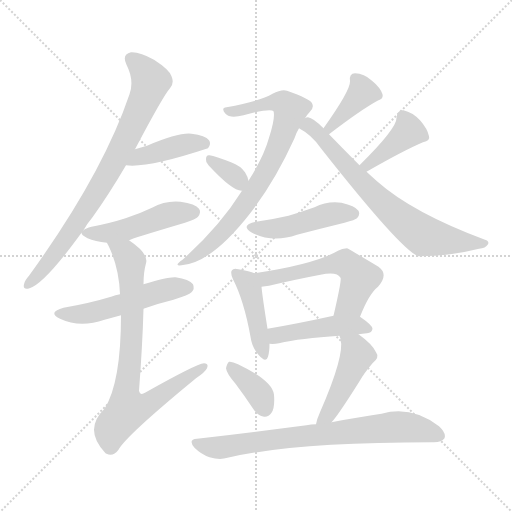
t = 0.00 s
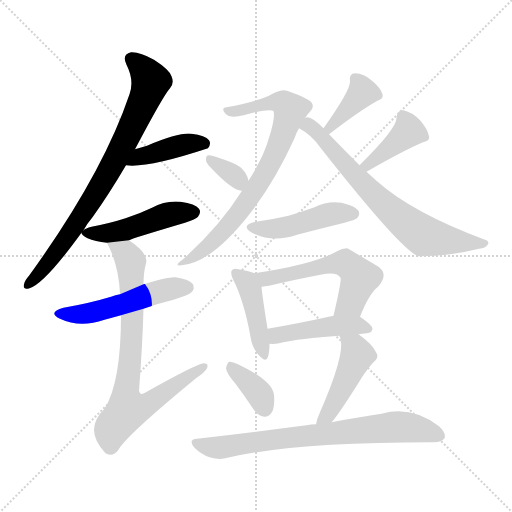
t = 2.33 s
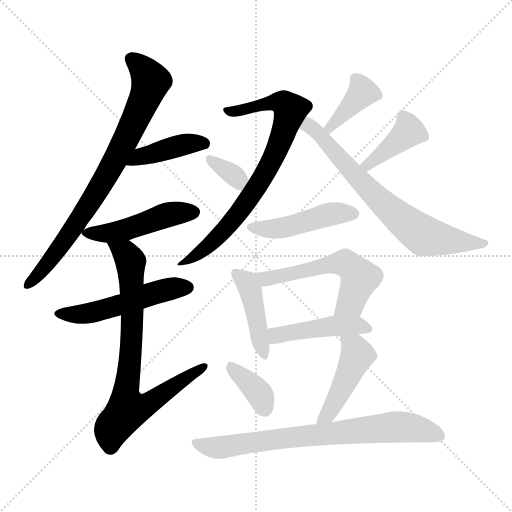
t = 4.65 s
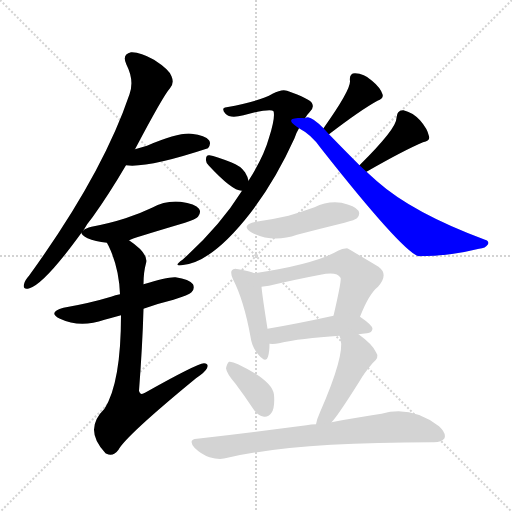
t = 6.98 s
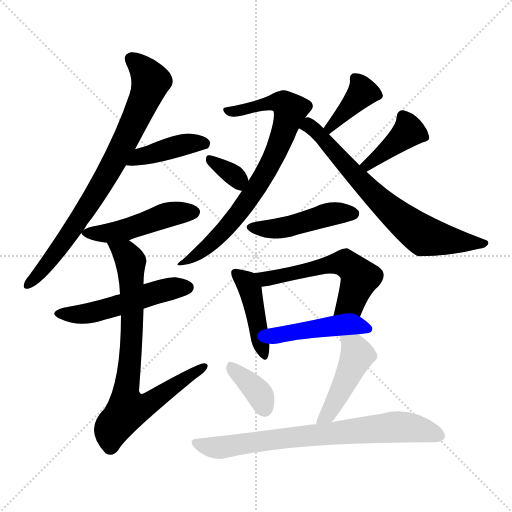
t = 9.31 s
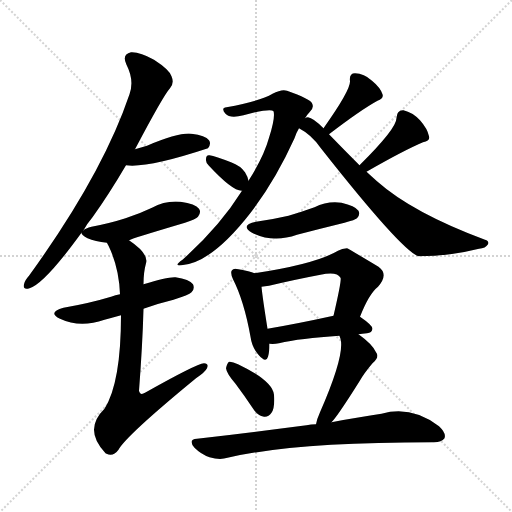
t = 11.63 s

The animated SVG that drew these frames (rendered in a browser with its animation timeline set to each time). Animation: 17 CSS @keyframes rules; one cycle of 11.63 s.

<svg version="1.1" viewBox="0 0 1024 1024" xmlns="http://www.w3.org/2000/svg">
  <g stroke="lightgray" stroke-dasharray="1,1" stroke-width="1" transform="scale(4, 4)">
    <line x1="0" y1="0" x2="256" y2="256"></line>
    <line x1="256" y1="0" x2="0" y2="256"></line>
    <line x1="128" y1="0" x2="128" y2="256"></line>
    <line x1="0" y1="128" x2="256" y2="128"></line>
  </g>
<g transform="scale(1, -1) translate(0, -900)">
   <style type="text/css">
    @keyframes keyframes0 {
      from {
       stroke: blue;
       stroke-dashoffset: 790;
       stroke-width: 128;
       }
       72% {
       animation-timing-function: step-end;
       stroke: blue;
       stroke-dashoffset: 0;
       stroke-width: 128;
       }
       to {
       stroke: black;
       stroke-width: 1024;
       }
       }
       #make-me-a-hanzi-animation-0 {
         animation: keyframes0 0.892904s both;
         animation-delay: 0.000000s;
         animation-timing-function: linear;
       }
    @keyframes keyframes1 {
      from {
       stroke: blue;
       stroke-dashoffset: 414;
       stroke-width: 128;
       }
       57% {
       animation-timing-function: step-end;
       stroke: blue;
       stroke-dashoffset: 0;
       stroke-width: 128;
       }
       to {
       stroke: black;
       stroke-width: 1024;
       }
       }
       #make-me-a-hanzi-animation-1 {
         animation: keyframes1 0.586914s both;
         animation-delay: 0.892904s;
         animation-timing-function: linear;
       }
    @keyframes keyframes2 {
      from {
       stroke: blue;
       stroke-dashoffset: 482;
       stroke-width: 128;
       }
       61% {
       animation-timing-function: step-end;
       stroke: blue;
       stroke-dashoffset: 0;
       stroke-width: 128;
       }
       to {
       stroke: black;
       stroke-width: 1024;
       }
       }
       #make-me-a-hanzi-animation-2 {
         animation: keyframes2 0.642253s both;
         animation-delay: 1.479818s;
         animation-timing-function: linear;
       }
    @keyframes keyframes3 {
      from {
       stroke: blue;
       stroke-dashoffset: 517;
       stroke-width: 128;
       }
       63% {
       animation-timing-function: step-end;
       stroke: blue;
       stroke-dashoffset: 0;
       stroke-width: 128;
       }
       to {
       stroke: black;
       stroke-width: 1024;
       }
       }
       #make-me-a-hanzi-animation-3 {
         animation: keyframes3 0.670736s both;
         animation-delay: 2.122070s;
         animation-timing-function: linear;
       }
    @keyframes keyframes4 {
      from {
       stroke: blue;
       stroke-dashoffset: 782;
       stroke-width: 128;
       }
       72% {
       animation-timing-function: step-end;
       stroke: blue;
       stroke-dashoffset: 0;
       stroke-width: 128;
       }
       to {
       stroke: black;
       stroke-width: 1024;
       }
       }
       #make-me-a-hanzi-animation-4 {
         animation: keyframes4 0.886393s both;
         animation-delay: 2.792806s;
         animation-timing-function: linear;
       }
    @keyframes keyframes5 {
      from {
       stroke: blue;
       stroke-dashoffset: 768;
       stroke-width: 128;
       }
       71% {
       animation-timing-function: step-end;
       stroke: blue;
       stroke-dashoffset: 0;
       stroke-width: 128;
       }
       to {
       stroke: black;
       stroke-width: 1024;
       }
       }
       #make-me-a-hanzi-animation-5 {
         animation: keyframes5 0.875000s both;
         animation-delay: 3.679199s;
         animation-timing-function: linear;
       }
    @keyframes keyframes6 {
      from {
       stroke: blue;
       stroke-dashoffset: 337;
       stroke-width: 128;
       }
       52% {
       animation-timing-function: step-end;
       stroke: blue;
       stroke-dashoffset: 0;
       stroke-width: 128;
       }
       to {
       stroke: black;
       stroke-width: 1024;
       }
       }
       #make-me-a-hanzi-animation-6 {
         animation: keyframes6 0.524251s both;
         animation-delay: 4.554199s;
         animation-timing-function: linear;
       }
    @keyframes keyframes7 {
      from {
       stroke: blue;
       stroke-dashoffset: 389;
       stroke-width: 128;
       }
       56% {
       animation-timing-function: step-end;
       stroke: blue;
       stroke-dashoffset: 0;
       stroke-width: 128;
       }
       to {
       stroke: black;
       stroke-width: 1024;
       }
       }
       #make-me-a-hanzi-animation-7 {
         animation: keyframes7 0.566569s both;
         animation-delay: 5.078451s;
         animation-timing-function: linear;
       }
    @keyframes keyframes8 {
      from {
       stroke: blue;
       stroke-dashoffset: 398;
       stroke-width: 128;
       }
       56% {
       animation-timing-function: step-end;
       stroke: blue;
       stroke-dashoffset: 0;
       stroke-width: 128;
       }
       to {
       stroke: black;
       stroke-width: 1024;
       }
       }
       #make-me-a-hanzi-animation-8 {
         animation: keyframes8 0.573893s both;
         animation-delay: 5.645020s;
         animation-timing-function: linear;
       }
    @keyframes keyframes9 {
      from {
       stroke: blue;
       stroke-dashoffset: 708;
       stroke-width: 128;
       }
       70% {
       animation-timing-function: step-end;
       stroke: blue;
       stroke-dashoffset: 0;
       stroke-width: 128;
       }
       to {
       stroke: black;
       stroke-width: 1024;
       }
       }
       #make-me-a-hanzi-animation-9 {
         animation: keyframes9 0.826172s both;
         animation-delay: 6.218913s;
         animation-timing-function: linear;
       }
    @keyframes keyframes10 {
      from {
       stroke: blue;
       stroke-dashoffset: 461;
       stroke-width: 128;
       }
       60% {
       animation-timing-function: step-end;
       stroke: blue;
       stroke-dashoffset: 0;
       stroke-width: 128;
       }
       to {
       stroke: black;
       stroke-width: 1024;
       }
       }
       #make-me-a-hanzi-animation-10 {
         animation: keyframes10 0.625163s both;
         animation-delay: 7.045085s;
         animation-timing-function: linear;
       }
    @keyframes keyframes11 {
      from {
       stroke: blue;
       stroke-dashoffset: 434;
       stroke-width: 128;
       }
       59% {
       animation-timing-function: step-end;
       stroke: blue;
       stroke-dashoffset: 0;
       stroke-width: 128;
       }
       to {
       stroke: black;
       stroke-width: 1024;
       }
       }
       #make-me-a-hanzi-animation-11 {
         animation: keyframes11 0.603190s both;
         animation-delay: 7.670247s;
         animation-timing-function: linear;
       }
    @keyframes keyframes12 {
      from {
       stroke: blue;
       stroke-dashoffset: 558;
       stroke-width: 128;
       }
       64% {
       animation-timing-function: step-end;
       stroke: blue;
       stroke-dashoffset: 0;
       stroke-width: 128;
       }
       to {
       stroke: black;
       stroke-width: 1024;
       }
       }
       #make-me-a-hanzi-animation-12 {
         animation: keyframes12 0.704102s both;
         animation-delay: 8.273438s;
         animation-timing-function: linear;
       }
    @keyframes keyframes13 {
      from {
       stroke: blue;
       stroke-dashoffset: 454;
       stroke-width: 128;
       }
       60% {
       animation-timing-function: step-end;
       stroke: blue;
       stroke-dashoffset: 0;
       stroke-width: 128;
       }
       to {
       stroke: black;
       stroke-width: 1024;
       }
       }
       #make-me-a-hanzi-animation-13 {
         animation: keyframes13 0.619466s both;
         animation-delay: 8.977539s;
         animation-timing-function: linear;
       }
    @keyframes keyframes14 {
      from {
       stroke: blue;
       stroke-dashoffset: 368;
       stroke-width: 128;
       }
       55% {
       animation-timing-function: step-end;
       stroke: blue;
       stroke-dashoffset: 0;
       stroke-width: 128;
       }
       to {
       stroke: black;
       stroke-width: 1024;
       }
       }
       #make-me-a-hanzi-animation-14 {
         animation: keyframes14 0.549479s both;
         animation-delay: 9.597005s;
         animation-timing-function: linear;
       }
    @keyframes keyframes15 {
      from {
       stroke: blue;
       stroke-dashoffset: 460;
       stroke-width: 128;
       }
       60% {
       animation-timing-function: step-end;
       stroke: blue;
       stroke-dashoffset: 0;
       stroke-width: 128;
       }
       to {
       stroke: black;
       stroke-width: 1024;
       }
       }
       #make-me-a-hanzi-animation-15 {
         animation: keyframes15 0.624349s both;
         animation-delay: 10.146484s;
         animation-timing-function: linear;
       }
    @keyframes keyframes16 {
      from {
       stroke: blue;
       stroke-dashoffset: 749;
       stroke-width: 128;
       }
       71% {
       animation-timing-function: step-end;
       stroke: blue;
       stroke-dashoffset: 0;
       stroke-width: 128;
       }
       to {
       stroke: black;
       stroke-width: 1024;
       }
       }
       #make-me-a-hanzi-animation-16 {
         animation: keyframes16 0.859538s both;
         animation-delay: 10.770833s;
         animation-timing-function: linear;
       }
</style>
<path d="M 167.0 439.5 Q 174.0 452.5 185.0 465.5 Q 218.0 511.5 252.0 569.5 L 270.0 601.5 Q 327.0 709.5 340.0 723.5 Q 349.0 733.5 343.0 747.5 Q 339.0 760.5 308.0 780.5 Q 280.0 796.5 262.0 795.5 Q 243.0 791.5 253.0 770.5 Q 269.0 739.5 259.0 711.5 Q 205.0 551.5 58.0 348.5 Q 49.0 338.5 48.0 331.5 Q 45.0 319.5 59.0 323.5 Q 89.0 332.5 163.0 434.5 L 167.0 439.5 Z" fill="lightgray"></path> 
<path d="M 252.0 569.5 Q 295.0 563.5 416.0 603.5 Q 423.0 612.5 418.0 619.5 Q 411.0 629.5 383.0 632.5 Q 358.0 635.5 294.0 608.5 Q 282.0 605.5 270.0 601.5 C 241.0 592.5 222.0 572.5 252.0 569.5 Z" fill="lightgray"></path> 
<path d="M 258.0 419.5 Q 262.0 422.5 370.0 454.5 Q 392.0 461.5 396.0 466.5 Q 403.0 475.5 398.0 482.5 Q 391.0 492.5 361.0 496.5 Q 331.0 499.5 304.0 484.5 Q 279.0 472.5 251.0 463.5 Q 220.0 453.5 183.0 446.5 Q 171.0 443.5 167.0 439.5 C 162.0 436.5 162.0 436.5 163.0 434.5 Q 162.0 430.5 175.0 423.5 Q 190.0 417.5 214.0 414.5 L 258.0 419.5 Z" fill="lightgray"></path> 
<path d="M 287.0 282.5 Q 314.0 292.5 347.0 300.5 Q 378.0 310.5 383.0 315.5 Q 390.0 322.5 386.0 331.5 Q 379.0 341.5 351.0 345.5 Q 335.0 346.5 287.0 331.5 L 240.0 311.5 Q 231.0 310.5 222.0 306.5 Q 179.0 293.5 127.0 284.5 Q 94.0 275.5 120.0 262.5 Q 160.0 243.5 209.0 260.5 Q 224.0 264.5 242.0 269.5 L 287.0 282.5 Z" fill="lightgray"></path> 
<path d="M 242.0 269.5 Q 242.0 134.5 209.0 82.5 Q 166.0 40.5 211.0 -6.5 L 213.0 -7.5 Q 226.0 -14.5 237.0 0.5 Q 252.0 28.5 392.0 143.5 Q 410.0 155.5 414.0 163.5 Q 418.0 173.5 408.0 173.5 Q 393.0 172.5 290.0 114.5 Q 280.0 108.5 278.0 118.5 Q 285.0 209.5 287.0 282.5 L 287.0 331.5 Q 287.0 355.5 292.0 373.5 Q 298.0 392.5 258.0 419.5 C 234.0 437.5 201.0 441.5 214.0 414.5 Q 214.0 413.5 217.0 408.5 Q 238.0 365.5 240.0 311.5 L 242.0 269.5 Z" fill="lightgray"></path> 
<path d="M 610.0 663.5 Q 614.0 670.5 619.0 675.5 Q 629.0 684.5 624.0 693.5 Q 620.0 702.5 574.0 718.5 Q 564.0 722.5 545.0 712.5 Q 520.0 697.5 453.0 685.5 Q 441.0 684.5 451.0 672.5 Q 460.0 662.5 487.0 669.5 Q 542.0 684.5 547.0 677.5 Q 551.0 665.5 538.0 624.5 Q 528.0 587.5 497.0 538.5 L 484.0 518.5 Q 439.0 446.5 365.0 380.5 Q 346.0 367.5 363.0 369.5 Q 423.0 373.5 502.0 475.5 Q 551.0 539.5 589.0 623.5 Q 593.0 635.5 598.0 643.5 L 610.0 663.5 Z" fill="lightgray"></path> 
<path d="M 497.0 538.5 Q 496.0 545.5 490.0 555.5 Q 481.0 568.5 462.0 575.5 Q 431.0 587.5 419.0 589.5 Q 412.0 590.5 412.0 581.5 Q 411.0 575.5 417.0 569.5 Q 465.0 517.5 484.0 518.5 C 502.0 517.5 502.0 517.5 497.0 538.5 Z" fill="lightgray"></path> 
<path d="M 658.0 631.5 Q 722.0 680.5 755.0 698.5 Q 768.0 702.5 765.0 711.5 Q 761.0 724.5 744.0 738.5 Q 728.0 753.5 710.0 753.5 Q 698.0 753.5 700.0 737.5 Q 701.0 719.5 647.0 643.5 C 630.0 619.5 634.0 613.5 658.0 631.5 Z" fill="lightgray"></path> 
<path d="M 733.0 556.5 Q 808.0 599.5 846.0 615.5 Q 861.0 618.5 858.0 627.5 Q 855.0 642.5 840.0 659.5 Q 825.0 675.5 807.0 679.5 Q 794.0 680.5 793.0 664.5 Q 794.0 643.5 719.0 569.5 C 698.0 548.5 707.0 541.5 733.0 556.5 Z" fill="lightgray"></path> 
<path d="M 719.0 569.5 Q 691.0 597.5 658.0 631.5 L 647.0 643.5 Q 626.0 664.5 616.0 665.5 Q 612.0 665.5 610.0 663.5 C 580.0 665.5 572.0 659.5 598.0 643.5 Q 623.0 630.5 641.0 604.5 Q 804.0 397.5 837.0 387.5 Q 897.0 387.5 958.0 402.5 Q 971.0 403.5 976.0 411.5 Q 979.0 417.5 970.0 420.5 Q 825.0 474.5 754.0 537.5 Q 744.0 546.5 733.0 556.5 L 719.0 569.5 Z" fill="lightgray"></path> 
<path d="M 512.0 456.5 Q 479.0 449.5 504.0 434.5 Q 546.0 413.5 594.0 430.5 Q 640.0 442.5 689.0 454.5 Q 711.0 460.5 714.0 463.5 Q 721.0 470.5 717.0 478.5 Q 710.0 488.5 683.0 494.5 Q 655.0 498.5 629.0 485.5 Q 604.0 476.5 577.0 468.5 Q 547.0 461.5 512.0 456.5 Z" fill="lightgray"></path> 
<path d="M 509.0 353.5 Q 500.0 357.5 477.0 361.5 Q 467.0 364.5 464.0 359.5 Q 460.0 355.5 466.0 341.5 Q 488.0 298.5 501.0 226.5 Q 504.0 205.5 516.0 191.5 Q 532.0 172.5 536.0 186.5 Q 539.0 196.5 539.0 212.5 L 535.0 242.5 Q 525.0 305.5 523.0 326.5 C 521.0 349.5 521.0 349.5 509.0 353.5 Z" fill="lightgray"></path> 
<path d="M 720.0 266.5 Q 738.0 312.5 756.0 326.5 Q 778.0 351.5 757.0 366.5 Q 697.0 402.5 694.0 403.5 Q 684.0 403.5 676.0 398.5 Q 630.0 371.5 509.0 353.5 C 479.0 348.5 493.0 322.5 523.0 326.5 Q 530.0 327.5 538.0 328.5 Q 593.0 341.5 641.0 350.5 Q 674.0 357.5 681.0 344.5 Q 684.0 341.5 667.0 268.5 C 660.0 239.5 709.0 238.5 720.0 266.5 Z" fill="lightgray"></path> 
<path d="M 717.0 231.5 Q 724.0 232.5 734.0 233.5 Q 744.0 234.5 745.0 242.5 Q 745.0 249.5 720.0 266.5 C 705.0 276.5 696.0 274.5 667.0 268.5 Q 594.0 252.5 535.0 242.5 C 505.0 237.5 509.0 213.5 539.0 212.5 Q 548.0 211.5 558.0 213.5 Q 600.0 223.5 679.0 228.5 L 717.0 231.5 Z" fill="lightgray"></path> 
<path d="M 471.0 132.5 Q 489.0 108.5 507.0 81.5 Q 516.0 68.5 528.0 66.5 Q 537.0 65.5 543.0 74.5 Q 550.0 84.5 548.0 110.5 Q 545.0 138.5 476.0 171.5 Q 464.0 177.5 458.0 176.5 Q 454.0 173.5 452.0 163.5 Q 453.0 153.5 471.0 132.5 Z" fill="lightgray"></path> 
<path d="M 663.0 55.5 Q 675.0 67.5 719.0 137.5 Q 728.0 153.5 745.0 173.5 Q 760.0 185.5 752.0 195.5 Q 745.0 211.5 717.0 231.5 C 693.0 249.5 670.0 257.5 679.0 228.5 Q 679.0 227.5 681.0 222.5 Q 690.0 189.5 640.0 75.5 Q 634.0 62.5 632.0 51.5 C 625.0 22.5 643.0 32.5 663.0 55.5 Z" fill="lightgray"></path> 
<path d="M 632.0 51.5 Q 622.0 51.5 613.0 49.5 Q 513.0 36.5 394.0 22.5 Q 375.0 21.5 389.0 4.5 Q 402.0 -8.5 419.0 -14.5 Q 440.0 -20.5 455.0 -15.5 Q 588.0 15.5 864.0 15.5 Q 883.0 14.5 889.0 23.5 Q 893.0 33.5 878.0 47.5 Q 823.0 89.5 763.0 72.5 Q 720.0 66.5 663.0 55.5 L 632.0 51.5 Z" fill="lightgray"></path> 
      <clipPath id="make-me-a-hanzi-clip-0">
      <path d="M 167.0 439.5 Q 174.0 452.5 185.0 465.5 Q 218.0 511.5 252.0 569.5 L 270.0 601.5 Q 327.0 709.5 340.0 723.5 Q 349.0 733.5 343.0 747.5 Q 339.0 760.5 308.0 780.5 Q 280.0 796.5 262.0 795.5 Q 243.0 791.5 253.0 770.5 Q 269.0 739.5 259.0 711.5 Q 205.0 551.5 58.0 348.5 Q 49.0 338.5 48.0 331.5 Q 45.0 319.5 59.0 323.5 Q 89.0 332.5 163.0 434.5 L 167.0 439.5 Z" fill="lightgray"></path>
      </clipPath>
      <path clip-path="url(#make-me-a-hanzi-clip-0)" d="M 264.0 780.5 L 280.0 768.5 L 302.0 737.5 L 274.0 667.5 L 220.0 560.5 L 165.0 470.5 L 117.0 399.5 L 57.0 332.5 " fill="none" id="make-me-a-hanzi-animation-0" stroke-dasharray="662 1324" stroke-linecap="round"></path>

      <clipPath id="make-me-a-hanzi-clip-1">
      <path d="M 252.0 569.5 Q 295.0 563.5 416.0 603.5 Q 423.0 612.5 418.0 619.5 Q 411.0 629.5 383.0 632.5 Q 358.0 635.5 294.0 608.5 Q 282.0 605.5 270.0 601.5 C 241.0 592.5 222.0 572.5 252.0 569.5 Z" fill="lightgray"></path>
      </clipPath>
      <path clip-path="url(#make-me-a-hanzi-clip-1)" d="M 257.0 573.5 L 281.0 587.5 L 330.0 601.5 L 388.0 614.5 L 408.0 612.5 " fill="none" id="make-me-a-hanzi-animation-1" stroke-dasharray="286 572" stroke-linecap="round"></path>

      <clipPath id="make-me-a-hanzi-clip-2">
      <path d="M 258.0 419.5 Q 262.0 422.5 370.0 454.5 Q 392.0 461.5 396.0 466.5 Q 403.0 475.5 398.0 482.5 Q 391.0 492.5 361.0 496.5 Q 331.0 499.5 304.0 484.5 Q 279.0 472.5 251.0 463.5 Q 220.0 453.5 183.0 446.5 Q 171.0 443.5 167.0 439.5 C 162.0 436.5 162.0 436.5 163.0 434.5 Q 162.0 430.5 175.0 423.5 Q 190.0 417.5 214.0 414.5 L 258.0 419.5 Z" fill="lightgray"></path>
      </clipPath>
      <path clip-path="url(#make-me-a-hanzi-clip-2)" d="M 168.0 434.5 L 219.0 433.5 L 342.0 472.5 L 388.0 475.5 " fill="none" id="make-me-a-hanzi-animation-2" stroke-dasharray="354 708" stroke-linecap="round"></path>

      <clipPath id="make-me-a-hanzi-clip-3">
      <path d="M 287.0 282.5 Q 314.0 292.5 347.0 300.5 Q 378.0 310.5 383.0 315.5 Q 390.0 322.5 386.0 331.5 Q 379.0 341.5 351.0 345.5 Q 335.0 346.5 287.0 331.5 L 240.0 311.5 Q 231.0 310.5 222.0 306.5 Q 179.0 293.5 127.0 284.5 Q 94.0 275.5 120.0 262.5 Q 160.0 243.5 209.0 260.5 Q 224.0 264.5 242.0 269.5 L 287.0 282.5 Z" fill="lightgray"></path>
      </clipPath>
      <path clip-path="url(#make-me-a-hanzi-clip-3)" d="M 121.0 274.5 L 181.0 274.5 L 332.0 320.5 L 375.0 325.5 " fill="none" id="make-me-a-hanzi-animation-3" stroke-dasharray="389 778" stroke-linecap="round"></path>

      <clipPath id="make-me-a-hanzi-clip-4">
      <path d="M 242.0 269.5 Q 242.0 134.5 209.0 82.5 Q 166.0 40.5 211.0 -6.5 L 213.0 -7.5 Q 226.0 -14.5 237.0 0.5 Q 252.0 28.5 392.0 143.5 Q 410.0 155.5 414.0 163.5 Q 418.0 173.5 408.0 173.5 Q 393.0 172.5 290.0 114.5 Q 280.0 108.5 278.0 118.5 Q 285.0 209.5 287.0 282.5 L 287.0 331.5 Q 287.0 355.5 292.0 373.5 Q 298.0 392.5 258.0 419.5 C 234.0 437.5 201.0 441.5 214.0 414.5 Q 214.0 413.5 217.0 408.5 Q 238.0 365.5 240.0 311.5 L 242.0 269.5 Z" fill="lightgray"></path>
      </clipPath>
      <path clip-path="url(#make-me-a-hanzi-clip-4)" d="M 221.0 414.5 L 252.0 392.5 L 262.0 373.5 L 263.0 220.5 L 251.0 112.5 L 256.0 82.5 L 301.0 94.5 L 407.0 166.5 " fill="none" id="make-me-a-hanzi-animation-4" stroke-dasharray="654 1308" stroke-linecap="round"></path>

      <clipPath id="make-me-a-hanzi-clip-5">
      <path d="M 610.0 663.5 Q 614.0 670.5 619.0 675.5 Q 629.0 684.5 624.0 693.5 Q 620.0 702.5 574.0 718.5 Q 564.0 722.5 545.0 712.5 Q 520.0 697.5 453.0 685.5 Q 441.0 684.5 451.0 672.5 Q 460.0 662.5 487.0 669.5 Q 542.0 684.5 547.0 677.5 Q 551.0 665.5 538.0 624.5 Q 528.0 587.5 497.0 538.5 L 484.0 518.5 Q 439.0 446.5 365.0 380.5 Q 346.0 367.5 363.0 369.5 Q 423.0 373.5 502.0 475.5 Q 551.0 539.5 589.0 623.5 Q 593.0 635.5 598.0 643.5 L 610.0 663.5 Z" fill="lightgray"></path>
      </clipPath>
      <path clip-path="url(#make-me-a-hanzi-clip-5)" d="M 460.0 677.5 L 497.0 679.5 L 504.0 686.5 L 550.0 695.5 L 567.0 693.5 L 581.0 680.5 L 552.0 596.5 L 508.0 516.5 L 455.0 445.5 L 408.0 400.5 L 368.0 374.5 " fill="none" id="make-me-a-hanzi-animation-5" stroke-dasharray="640 1280" stroke-linecap="round"></path>

      <clipPath id="make-me-a-hanzi-clip-6">
      <path d="M 497.0 538.5 Q 496.0 545.5 490.0 555.5 Q 481.0 568.5 462.0 575.5 Q 431.0 587.5 419.0 589.5 Q 412.0 590.5 412.0 581.5 Q 411.0 575.5 417.0 569.5 Q 465.0 517.5 484.0 518.5 C 502.0 517.5 502.0 517.5 497.0 538.5 Z" fill="lightgray"></path>
      </clipPath>
      <path clip-path="url(#make-me-a-hanzi-clip-6)" d="M 422.0 579.5 L 472.0 546.5 L 482.0 527.5 " fill="none" id="make-me-a-hanzi-animation-6" stroke-dasharray="209 418" stroke-linecap="round"></path>

      <clipPath id="make-me-a-hanzi-clip-7">
      <path d="M 658.0 631.5 Q 722.0 680.5 755.0 698.5 Q 768.0 702.5 765.0 711.5 Q 761.0 724.5 744.0 738.5 Q 728.0 753.5 710.0 753.5 Q 698.0 753.5 700.0 737.5 Q 701.0 719.5 647.0 643.5 C 630.0 619.5 634.0 613.5 658.0 631.5 Z" fill="lightgray"></path>
      </clipPath>
      <path clip-path="url(#make-me-a-hanzi-clip-7)" d="M 710.0 742.5 L 725.0 715.5 L 674.0 657.5 L 660.0 649.5 L 663.0 641.5 " fill="none" id="make-me-a-hanzi-animation-7" stroke-dasharray="261 522" stroke-linecap="round"></path>

      <clipPath id="make-me-a-hanzi-clip-8">
      <path d="M 733.0 556.5 Q 808.0 599.5 846.0 615.5 Q 861.0 618.5 858.0 627.5 Q 855.0 642.5 840.0 659.5 Q 825.0 675.5 807.0 679.5 Q 794.0 680.5 793.0 664.5 Q 794.0 643.5 719.0 569.5 C 698.0 548.5 707.0 541.5 733.0 556.5 Z" fill="lightgray"></path>
      </clipPath>
      <path clip-path="url(#make-me-a-hanzi-clip-8)" d="M 848.0 625.5 L 817.0 636.5 L 753.0 583.5 L 737.0 572.5 L 731.0 575.5 " fill="none" id="make-me-a-hanzi-animation-8" stroke-dasharray="270 540" stroke-linecap="round"></path>

      <clipPath id="make-me-a-hanzi-clip-9">
      <path d="M 719.0 569.5 Q 691.0 597.5 658.0 631.5 L 647.0 643.5 Q 626.0 664.5 616.0 665.5 Q 612.0 665.5 610.0 663.5 C 580.0 665.5 572.0 659.5 598.0 643.5 Q 623.0 630.5 641.0 604.5 Q 804.0 397.5 837.0 387.5 Q 897.0 387.5 958.0 402.5 Q 971.0 403.5 976.0 411.5 Q 979.0 417.5 970.0 420.5 Q 825.0 474.5 754.0 537.5 Q 744.0 546.5 733.0 556.5 L 719.0 569.5 Z" fill="lightgray"></path>
      </clipPath>
      <path clip-path="url(#make-me-a-hanzi-clip-9)" d="M 607.0 644.5 L 621.0 647.5 L 632.0 639.5 L 756.0 501.5 L 840.0 433.5 L 886.0 420.5 L 968.0 412.5 " fill="none" id="make-me-a-hanzi-animation-9" stroke-dasharray="580 1160" stroke-linecap="round"></path>

      <clipPath id="make-me-a-hanzi-clip-10">
      <path d="M 512.0 456.5 Q 479.0 449.5 504.0 434.5 Q 546.0 413.5 594.0 430.5 Q 640.0 442.5 689.0 454.5 Q 711.0 460.5 714.0 463.5 Q 721.0 470.5 717.0 478.5 Q 710.0 488.5 683.0 494.5 Q 655.0 498.5 629.0 485.5 Q 604.0 476.5 577.0 468.5 Q 547.0 461.5 512.0 456.5 Z" fill="lightgray"></path>
      </clipPath>
      <path clip-path="url(#make-me-a-hanzi-clip-10)" d="M 505.0 446.5 L 555.0 442.5 L 654.0 470.5 L 706.0 472.5 " fill="none" id="make-me-a-hanzi-animation-10" stroke-dasharray="333 666" stroke-linecap="round"></path>

      <clipPath id="make-me-a-hanzi-clip-11">
      <path d="M 509.0 353.5 Q 500.0 357.5 477.0 361.5 Q 467.0 364.5 464.0 359.5 Q 460.0 355.5 466.0 341.5 Q 488.0 298.5 501.0 226.5 Q 504.0 205.5 516.0 191.5 Q 532.0 172.5 536.0 186.5 Q 539.0 196.5 539.0 212.5 L 535.0 242.5 Q 525.0 305.5 523.0 326.5 C 521.0 349.5 521.0 349.5 509.0 353.5 Z" fill="lightgray"></path>
      </clipPath>
      <path clip-path="url(#make-me-a-hanzi-clip-11)" d="M 471.0 354.5 L 491.0 337.5 L 500.0 319.5 L 526.0 190.5 " fill="none" id="make-me-a-hanzi-animation-11" stroke-dasharray="306 612" stroke-linecap="round"></path>

      <clipPath id="make-me-a-hanzi-clip-12">
      <path d="M 720.0 266.5 Q 738.0 312.5 756.0 326.5 Q 778.0 351.5 757.0 366.5 Q 697.0 402.5 694.0 403.5 Q 684.0 403.5 676.0 398.5 Q 630.0 371.5 509.0 353.5 C 479.0 348.5 493.0 322.5 523.0 326.5 Q 530.0 327.5 538.0 328.5 Q 593.0 341.5 641.0 350.5 Q 674.0 357.5 681.0 344.5 Q 684.0 341.5 667.0 268.5 C 660.0 239.5 709.0 238.5 720.0 266.5 Z" fill="lightgray"></path>
      </clipPath>
      <path clip-path="url(#make-me-a-hanzi-clip-12)" d="M 520.0 350.5 L 531.0 341.5 L 690.0 373.5 L 720.0 344.5 L 701.0 294.5 L 674.0 280.5 " fill="none" id="make-me-a-hanzi-animation-12" stroke-dasharray="430 860" stroke-linecap="round"></path>

      <clipPath id="make-me-a-hanzi-clip-13">
      <path d="M 717.0 231.5 Q 724.0 232.5 734.0 233.5 Q 744.0 234.5 745.0 242.5 Q 745.0 249.5 720.0 266.5 C 705.0 276.5 696.0 274.5 667.0 268.5 Q 594.0 252.5 535.0 242.5 C 505.0 237.5 509.0 213.5 539.0 212.5 Q 548.0 211.5 558.0 213.5 Q 600.0 223.5 679.0 228.5 L 717.0 231.5 Z" fill="lightgray"></path>
      </clipPath>
      <path clip-path="url(#make-me-a-hanzi-clip-13)" d="M 544.0 220.5 L 558.0 230.5 L 663.0 247.5 L 718.0 249.5 L 736.0 241.5 " fill="none" id="make-me-a-hanzi-animation-13" stroke-dasharray="326 652" stroke-linecap="round"></path>

      <clipPath id="make-me-a-hanzi-clip-14">
      <path d="M 471.0 132.5 Q 489.0 108.5 507.0 81.5 Q 516.0 68.5 528.0 66.5 Q 537.0 65.5 543.0 74.5 Q 550.0 84.5 548.0 110.5 Q 545.0 138.5 476.0 171.5 Q 464.0 177.5 458.0 176.5 Q 454.0 173.5 452.0 163.5 Q 453.0 153.5 471.0 132.5 Z" fill="lightgray"></path>
      </clipPath>
      <path clip-path="url(#make-me-a-hanzi-clip-14)" d="M 461.0 167.5 L 515.0 116.5 L 529.0 81.5 " fill="none" id="make-me-a-hanzi-animation-14" stroke-dasharray="240 480" stroke-linecap="round"></path>

      <clipPath id="make-me-a-hanzi-clip-15">
      <path d="M 663.0 55.5 Q 675.0 67.5 719.0 137.5 Q 728.0 153.5 745.0 173.5 Q 760.0 185.5 752.0 195.5 Q 745.0 211.5 717.0 231.5 C 693.0 249.5 670.0 257.5 679.0 228.5 Q 679.0 227.5 681.0 222.5 Q 690.0 189.5 640.0 75.5 Q 634.0 62.5 632.0 51.5 C 625.0 22.5 643.0 32.5 663.0 55.5 Z" fill="lightgray"></path>
      </clipPath>
      <path clip-path="url(#make-me-a-hanzi-clip-15)" d="M 685.0 227.5 L 709.0 203.5 L 714.0 187.5 L 654.0 67.5 L 639.0 55.5 " fill="none" id="make-me-a-hanzi-animation-15" stroke-dasharray="332 664" stroke-linecap="round"></path>

      <clipPath id="make-me-a-hanzi-clip-16">
      <path d="M 632.0 51.5 Q 622.0 51.5 613.0 49.5 Q 513.0 36.5 394.0 22.5 Q 375.0 21.5 389.0 4.5 Q 402.0 -8.5 419.0 -14.5 Q 440.0 -20.5 455.0 -15.5 Q 588.0 15.5 864.0 15.5 Q 883.0 14.5 889.0 23.5 Q 893.0 33.5 878.0 47.5 Q 823.0 89.5 763.0 72.5 Q 720.0 66.5 663.0 55.5 L 632.0 51.5 Z" fill="lightgray"></path>
      </clipPath>
      <path clip-path="url(#make-me-a-hanzi-clip-16)" d="M 392.0 13.5 L 445.0 5.5 L 579.0 25.5 L 799.0 46.5 L 846.0 40.5 L 879.0 28.5 " fill="none" id="make-me-a-hanzi-animation-16" stroke-dasharray="621 1242" stroke-linecap="round"></path>

</g>
</svg>
